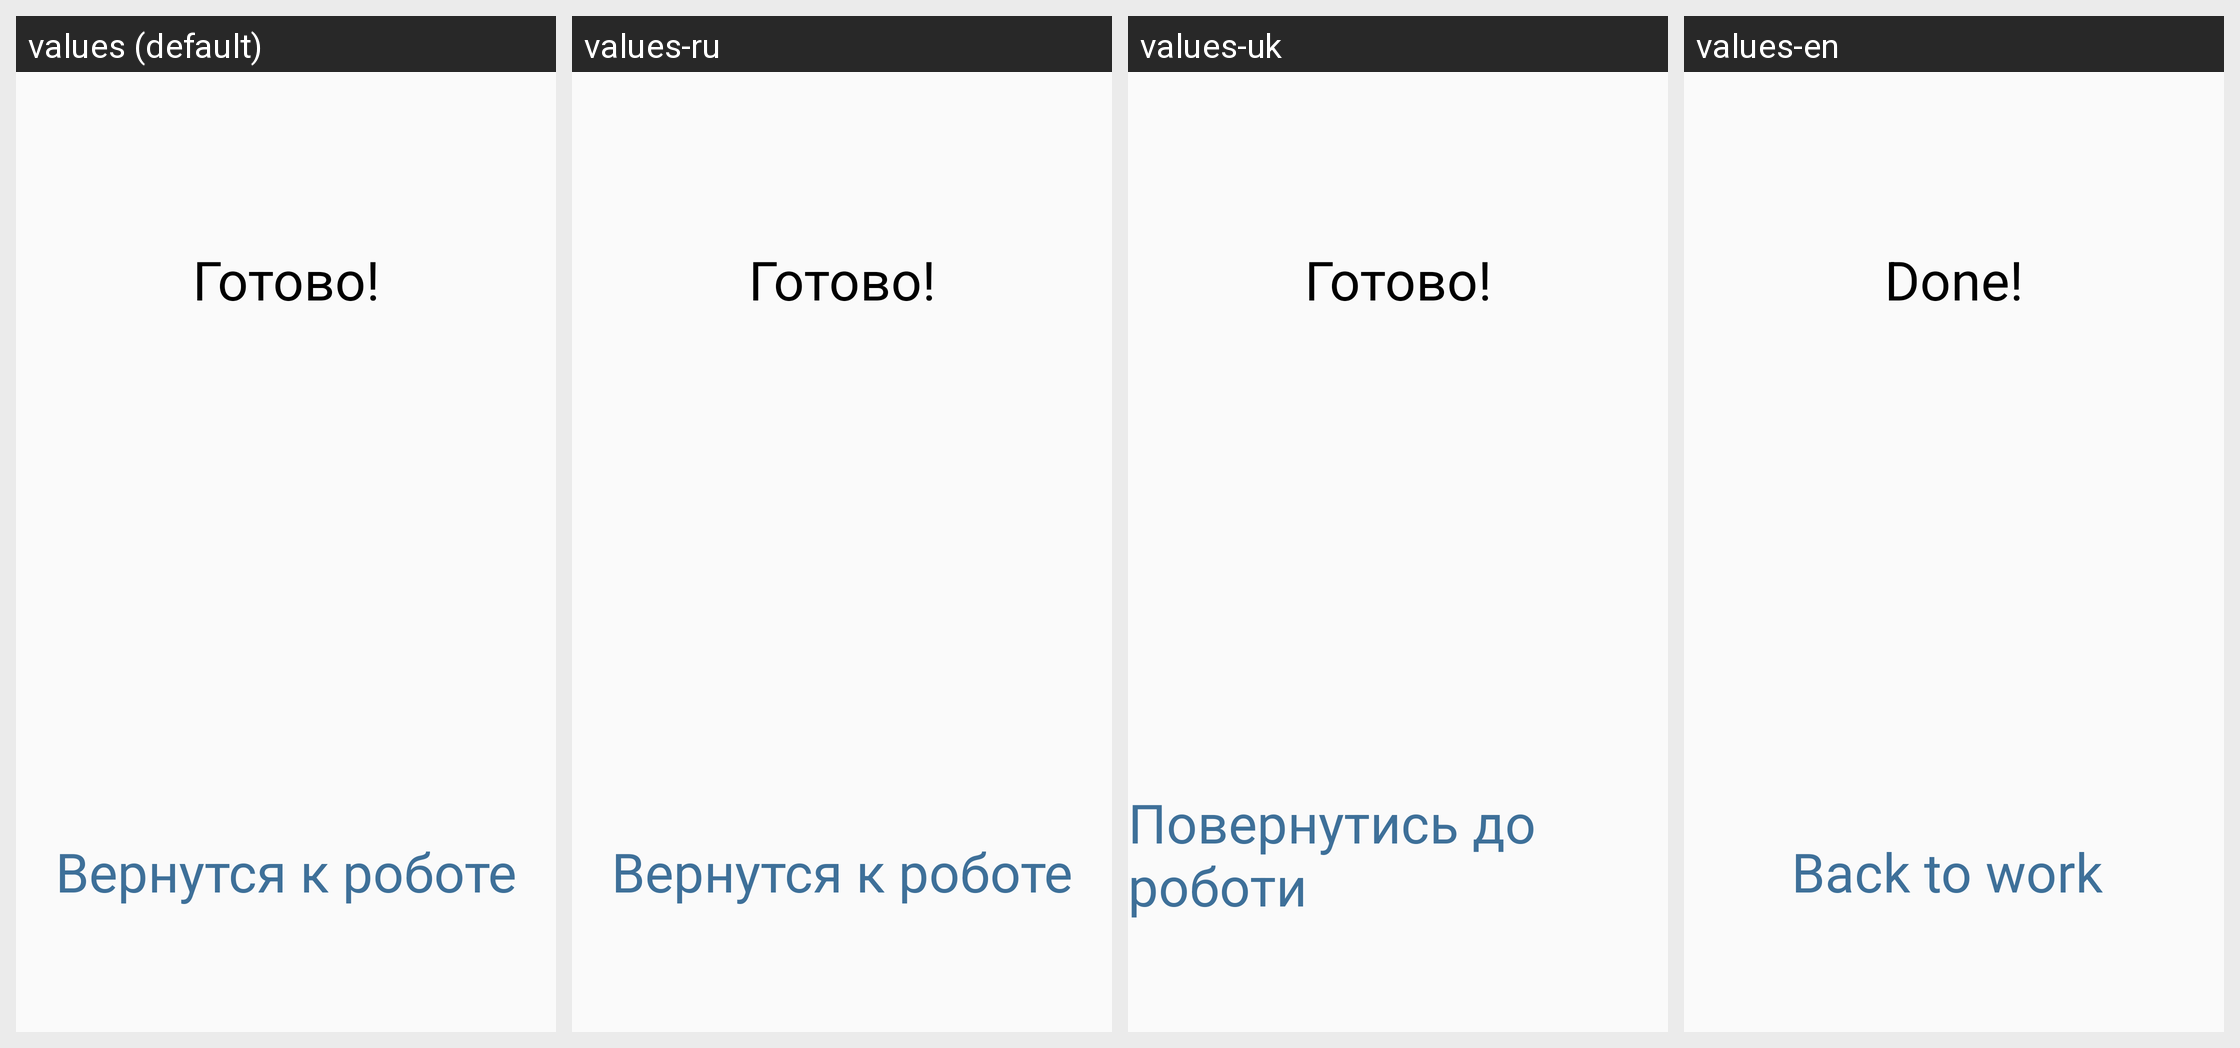

Translations of the strings shown on this Android screen, per locale in the grid:
Android screen res/layout/activity_group_spends_transition_success.xml rendered under 4 locales, left to right: values (default), values-ru, values-uk, values-en. Device: Nexus 5 (rendered at 1080×1920; each locale shown at half size, 540×960, under a caption strip naming it); theme AppTheme.NoActionBar.
Strings drawn on this screen, with the default value and each locale's value (text and hints the layout hard-codes, and strings that could not be matched under every locale, appear in the picture but are not listed):

done
  values: Готово!
  values-ru: Готово!
  values-uk: Готово!
  values-en: Done!

back_to_work
  values: Вернутся к роботе
  values-ru: Вернутся к роботе
  values-uk: Повернутись до роботи
  values-en: Back to work
